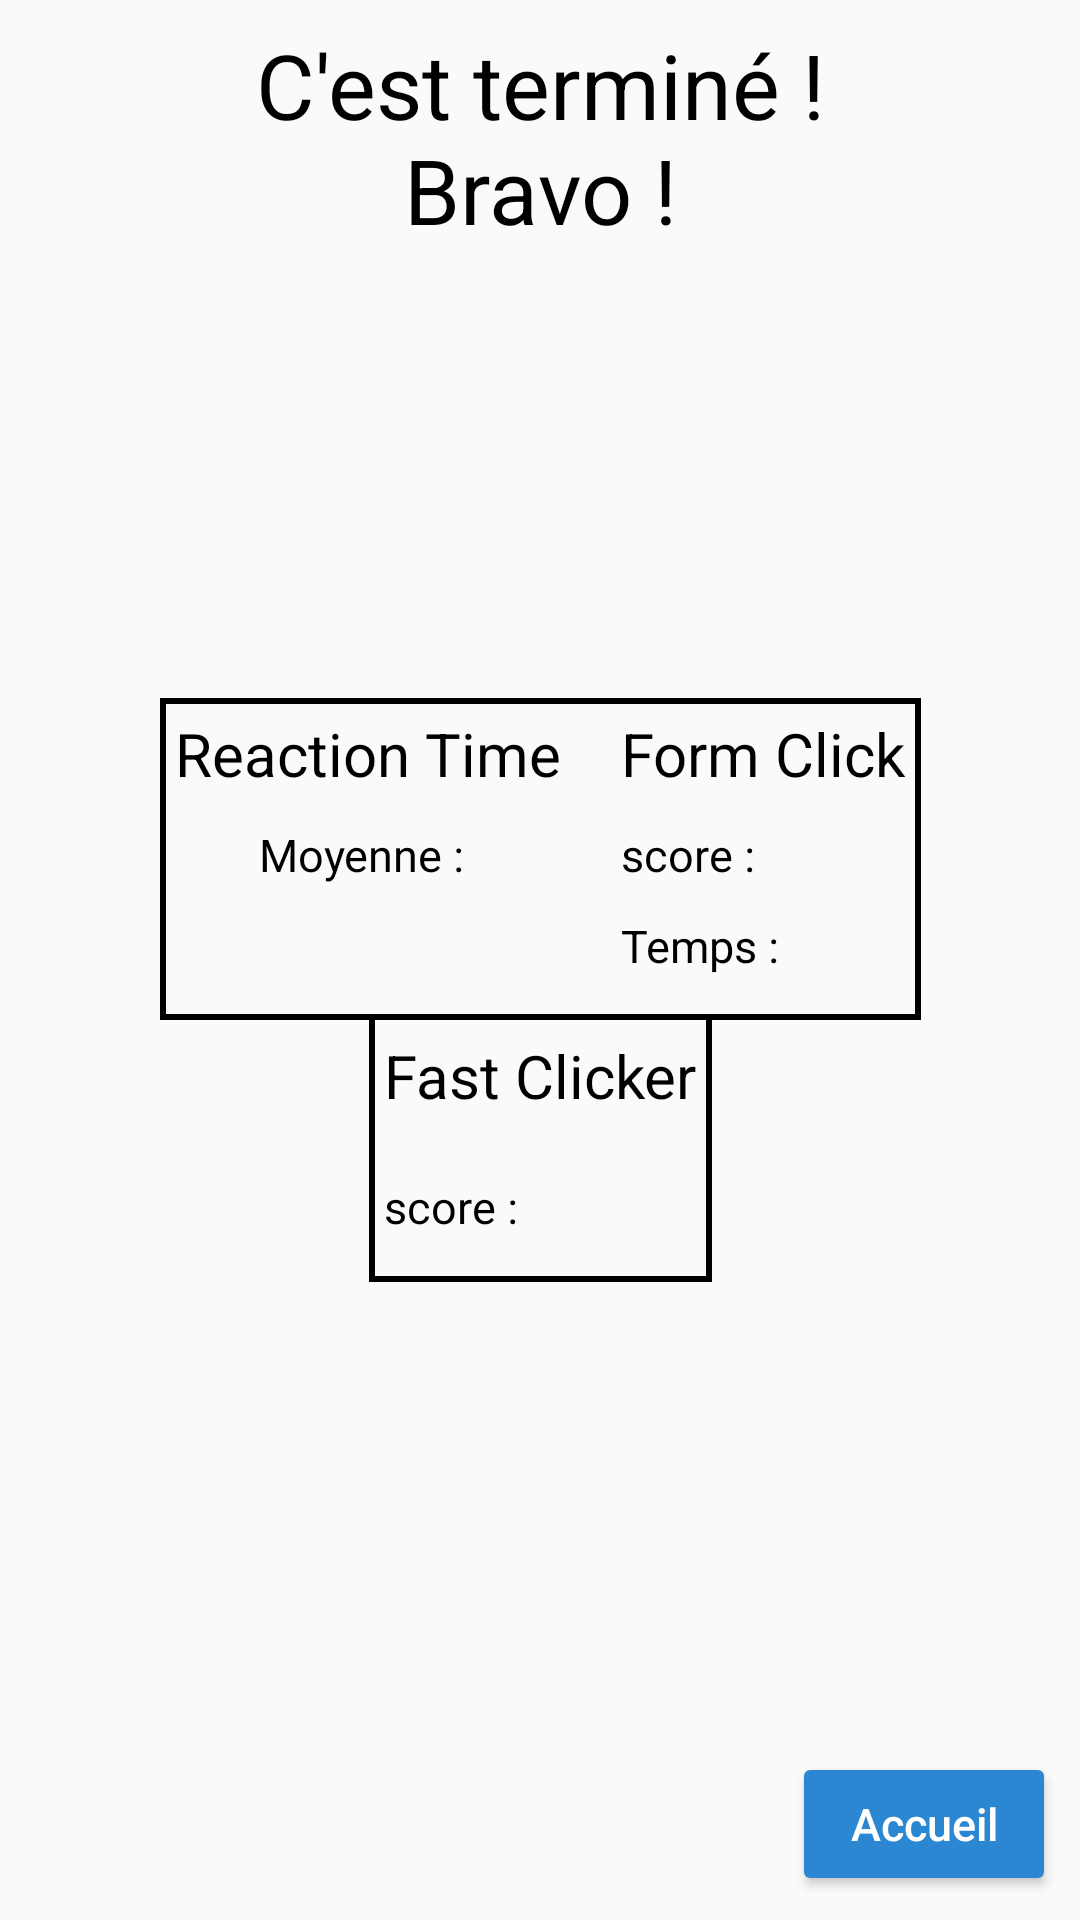

Layout XML and referenced resources for this Android screen:
<!-- AndroidManifest.xml: application theme AppTheme -->
<!-- res/layout/activity_reflexe_game_bilan.xml -->
<?xml version="1.0" encoding="utf-8"?>
<android.support.constraint.ConstraintLayout
    xmlns:android="http://schemas.android.com/apk/res/android"
    xmlns:app="http://schemas.android.com/apk/res-auto"
    android:layout_width="match_parent"
    android:layout_height="match_parent"
    android:padding="8dp">

    <TextView
        android:id="@+id/titre"
        android:layout_width="wrap_content"
        android:layout_height="wrap_content"
        android:gravity="center"
        android:text="@string/TitreReflexeGameBilan"
        android:textColor="@android:color/black"
        android:textSize="30sp"
        app:layout_constraintEnd_toEndOf="parent"
        app:layout_constraintStart_toStartOf="parent"
        app:layout_constraintTop_toTopOf="parent" />

    <RelativeLayout
        android:layout_width="wrap_content"
        android:layout_height="wrap_content"
        app:layout_constraintEnd_toEndOf="parent"
        app:layout_constraintStart_toStartOf="parent"
        app:layout_constraintTop_toTopOf="parent"
        app:layout_constraintBottom_toBottomOf="parent">

        <LinearLayout
            android:id="@+id/LayoutBilan12"
            android:layout_width="wrap_content"
            android:layout_height="wrap_content"
            android:layout_marginTop="20dp"
            android:background="@drawable/border">

            <RelativeLayout
                android:layout_width="wrap_content"
                android:layout_height="match_parent"
                android:layout_marginEnd="10dp">

                <TextView
                    android:id="@+id/bilanTextPopUp"
                    android:layout_width="wrap_content"
                    android:layout_height="wrap_content"
                    android:layout_centerHorizontal="true"
                    android:text="@string/nameGame1"
                    android:textColor="@android:color/black"
                    android:textSize="20sp" />

                <LinearLayout
                    android:id="@+id/LayoutMoy"
                    android:layout_width="wrap_content"
                    android:layout_height="wrap_content"
                    android:layout_below="@id/bilanTextPopUp"
                    android:layout_centerHorizontal="true"
                    android:layout_marginTop="10dp"
                    android:layout_marginBottom="40dp">

                    <TextView
                        android:id="@+id/avgText"
                        android:layout_width="wrap_content"
                        android:layout_height="wrap_content"
                        android:gravity="center_horizontal"
                        android:text="@string/moyenneTexte"
                        android:textColor="@android:color/black"
                        android:textSize="15sp" />

                    <TextView
                        android:id="@+id/avgScore"
                        android:layout_width="wrap_content"
                        android:layout_height="wrap_content"
                        android:gravity="center_horizontal"
                        android:textSize="15sp" />

                </LinearLayout>
            </RelativeLayout>

            <RelativeLayout
                android:layout_width="wrap_content"
                android:layout_height="match_parent"
                android:layout_marginStart="10dp">


                <TextView
                    android:id="@+id/bilanTextGame2"
                    android:layout_width="wrap_content"
                    android:layout_height="wrap_content"
                    android:layout_centerHorizontal="true"
                    android:text="@string/nameGame2"
                    android:textColor="@android:color/black"
                    android:textSize="20sp" />

                <LinearLayout
                    android:id="@+id/LayoutScore"
                    android:layout_width="wrap_content"
                    android:layout_height="wrap_content"
                    android:layout_below="@id/bilanTextGame2"
                    android:layout_marginTop="10dp"
                    android:layout_marginBottom="10dp">

                    <TextView
                        android:id="@+id/scoreText"
                        android:layout_width="wrap_content"
                        android:layout_height="wrap_content"
                        android:text="@string/score"
                        android:textColor="@android:color/black"
                        android:textSize="15sp" />

                    <TextView
                        android:id="@+id/scoreVal"
                        android:layout_width="wrap_content"
                        android:layout_height="wrap_content"
                        android:textSize="15sp" />

                </LinearLayout>

                <LinearLayout
                    android:id="@+id/LayoutTemps"
                    android:layout_width="wrap_content"
                    android:layout_height="wrap_content"
                    android:layout_below="@id/LayoutScore">

                    <TextView
                        android:id="@+id/tempsText"
                        android:layout_width="wrap_content"
                        android:layout_height="wrap_content"
                        android:text="@string/textTempsGame2"
                        android:textColor="@android:color/black"
                        android:textSize="15sp" />

                    <TextView
                        android:id="@+id/tempsVal"
                        android:layout_width="wrap_content"
                        android:layout_height="wrap_content"
                        android:textSize="15sp" />

                </LinearLayout>
            </RelativeLayout>
        </LinearLayout>

        <RelativeLayout
            android:id="@+id/LayoutBilan3"
            android:layout_width="wrap_content"
            android:layout_height="wrap_content"
            android:background="@drawable/border_bucket"
            android:layout_centerHorizontal="true"
            android:layout_below="@id/LayoutBilan12">


            <TextView
                android:id="@+id/bilanTextGame3"
                android:layout_width="wrap_content"
                android:layout_height="wrap_content"
                android:layout_centerHorizontal="true"
                android:text="@string/nameGame3"
                android:textColor="@android:color/black"
                android:textSize="20sp" />

            <LinearLayout
                android:id="@+id/LayoutScoreFastClick"
                android:layout_width="wrap_content"
                android:layout_height="wrap_content"
                android:layout_below="@id/bilanTextGame3"
                android:layout_marginTop="20dp"
                android:layout_marginBottom="10dp">

                <TextView
                    android:id="@+id/scoreFCText"
                    android:layout_width="wrap_content"
                    android:layout_height="wrap_content"
                    android:text="@string/score"
                    android:textColor="@android:color/black"
                    android:textSize="15sp" />

                <TextView
                    android:id="@+id/scoreFCVal"
                    android:layout_width="wrap_content"
                    android:layout_height="wrap_content"
                    android:textSize="15sp" />

            </LinearLayout>

        </RelativeLayout>

    </RelativeLayout>



    <android.support.v7.widget.AppCompatButton
        android:id="@+id/btnAccueil"
        android:layout_width="wrap_content"
        android:layout_height="wrap_content"
        android:text="@string/accueil"
        android:textAllCaps="false"
        android:textColor="@color/RTBlanc"
        android:textSize="15sp"
        app:backgroundTint="@color/RTBleu"
        app:layout_constraintBottom_toBottomOf="parent"
        app:layout_constraintEnd_toEndOf="parent" />

</android.support.constraint.ConstraintLayout>
<!-- resources referenced by this layout -->
<resources>
  <color name="RTBlanc">#FFFFFF</color>
  <color name="RTBleu">#2B87D1</color>
  <!-- drawable border (drawable) -->
  <?xml version="1.0" encoding="utf-8"?>
  <layer-list xmlns:android="http://schemas.android.com/apk/res/android">
      <item>
          <shape>
              <stroke
                  android:width="2dip"
                  android:color="#000000" />
              <padding
                  android:bottom="5dp"
                  android:left="5dp"
                  android:right="5dp"
                  android:top="5dp"/>
          </shape>
      </item>
  </layer-list>
  <!-- drawable border_bucket (drawable) -->
  <?xml version="1.0" encoding="utf-8"?>
  <layer-list xmlns:android="http://schemas.android.com/apk/res/android">
      <item android:top="-4dp">
          <shape>
              <stroke
                  android:width="2dip"
                  android:color="#000000" />
              <padding
                  android:bottom="5dp"
                  android:left="5dp"
                  android:right="5dp"
                  android:top="5dp"/>
          </shape>
      </item>
  </layer-list>
  <string name="TitreReflexeGameBilan" translatable="false">C\'est terminé !\nBravo !</string>
  <string name="accueil" translatable="false">Accueil</string>
  <string name="moyenneTexte" translatable="false">Moyenne : </string>
  <string name="nameGame1" translatable="false">Reaction Time</string>
  <string name="nameGame2" translatable="false">Form Click</string>
  <string name="nameGame3" translatable="false">Fast Clicker</string>
  <string name="score" translatable="false">score : </string>
  <string name="textTempsGame2" translatable="false">Temps : </string>
  <style name="AppTheme" parent="Theme.AppCompat.Light.DarkActionBar">
          
          <item name="colorPrimary">@color/colorPrimary</item>
          <item name="colorPrimaryDark">@color/colorPrimaryDark</item>
          <item name="colorAccent">@color/colorAccent</item>
      </style>
  <color name="colorPrimary">#008577</color>
  <color name="colorPrimaryDark">#00574B</color>
  <color name="colorAccent">#D81B60</color>
</resources>
